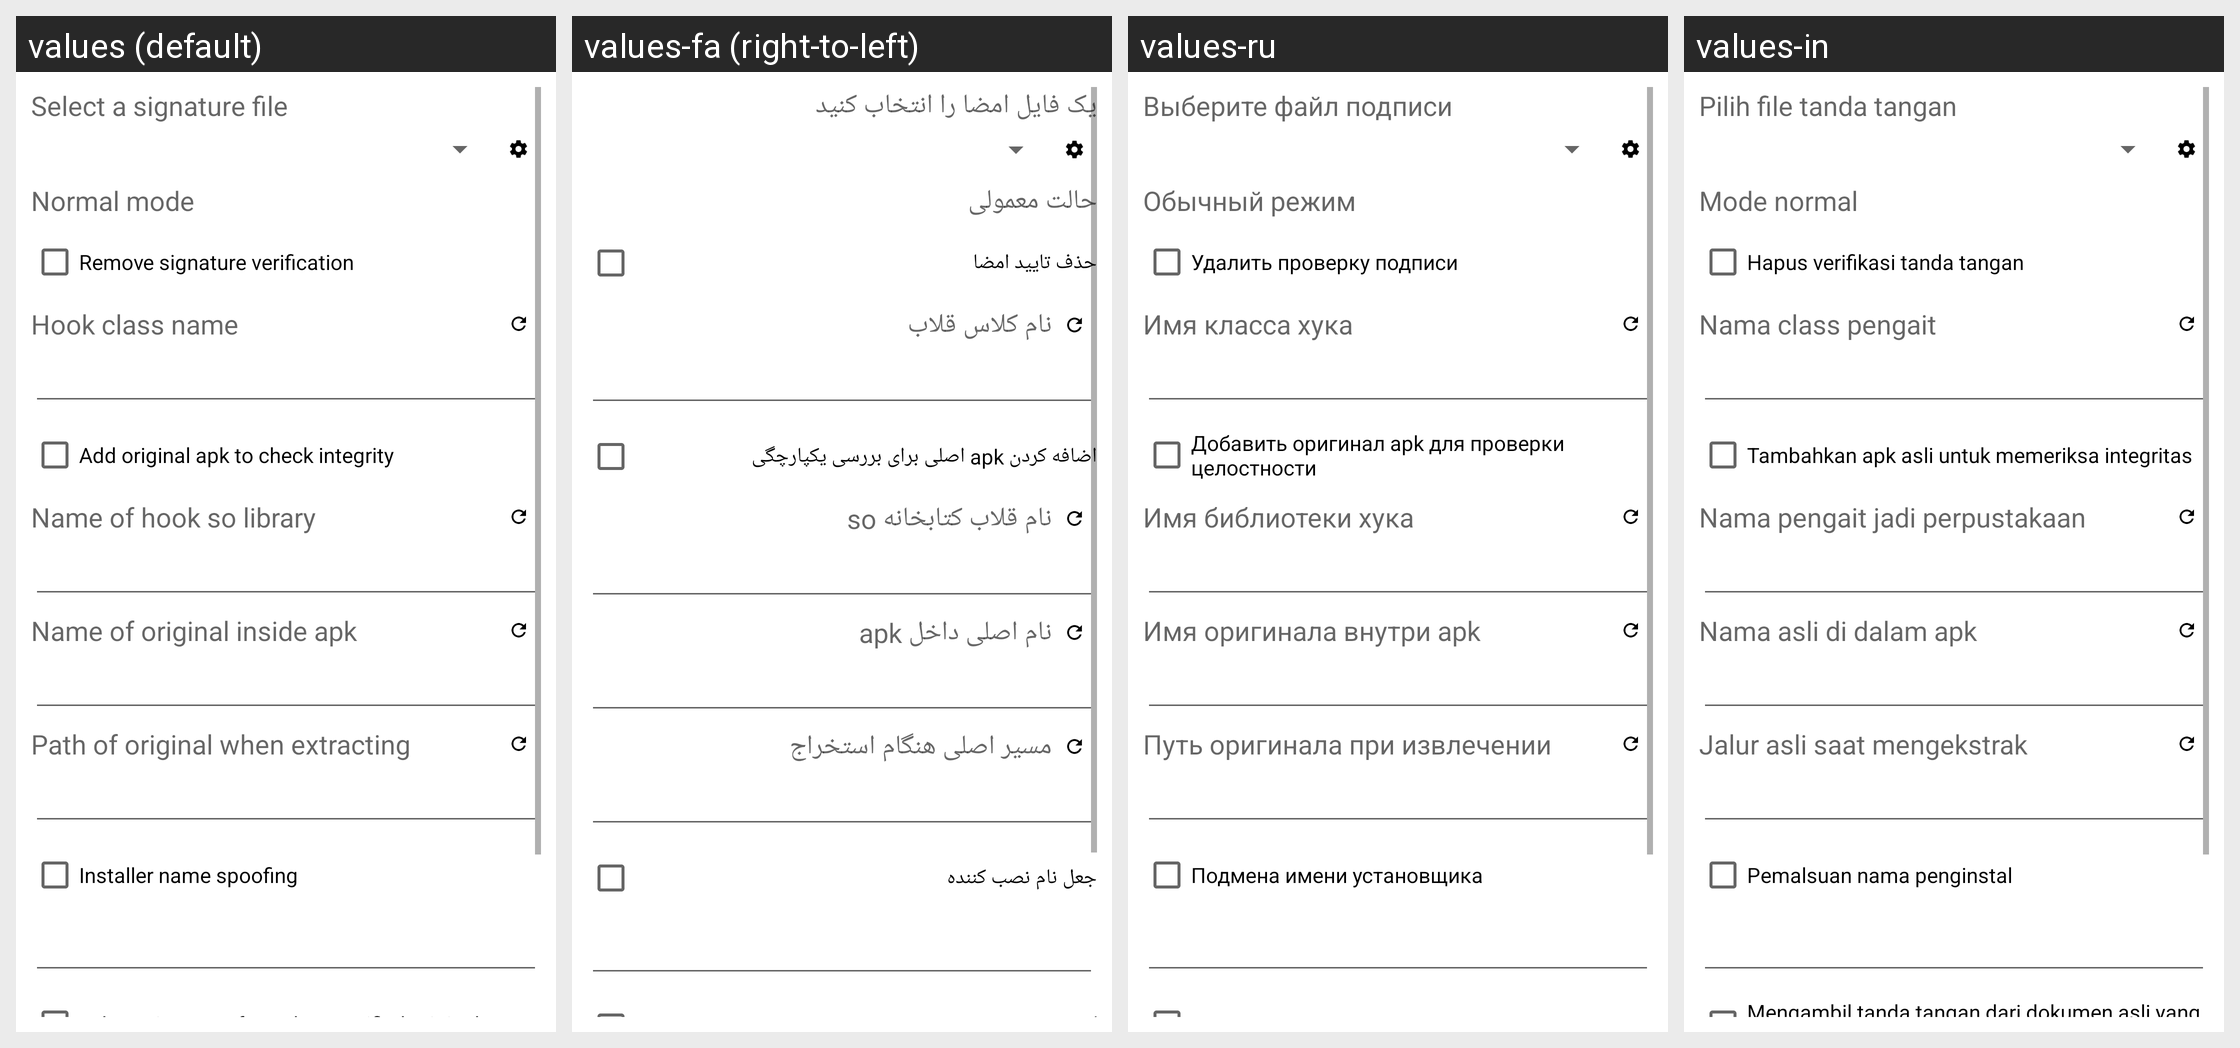

Strings drawn on this Android screen and how each of the app's shown locales translates them:
Android screen res/layout/killer_dialog_ex.xml rendered under 4 locales, left to right: values (default), values-fa (right-to-left), values-ru, values-in. Device: Nexus 5 (rendered at 1080×1920; each locale shown at half size, 540×960, under a caption strip naming it); theme Theme.MaterialComponents.DayNight.NoActionBar.
Other locales in the repository, not shown: values-ar, values-bg, values-cs, values-de, values-el, values-es, values-fr, values-he, values-hu, values-it, values-iw, values-ja, values-ko, values-lt, values-my, values-pl, values-pt, values-ro, values-sq, values-tr, values-uk, values-uz, values-vi, values-zh.
Strings drawn on this screen, with the default value and each locale's value (text and hints the layout hard-codes, and strings that could not be matched under every locale, appear in the picture but are not listed):

sel_signature_file
  values: Select a signature file
  values-fa: یک فایل امضا را انتخاب کنید
  values-ru: Выберите файл подписи
  values-in: Pilih file tanda tangan

kill_sign_old_mode
  values: Normal mode
  values-fa: حالت معمولی
  values-ru: Обычный режим
  values-in: Mode normal

kill_sign
  values: Remove signature verification
  values-fa: حذف تایید امضا
  values-ru: Удалить проверку подписи
  values-in: Hapus verifikasi tanda tangan

kill_sign_ex_app
  values: Hook class name
  values-fa: نام کلاس قلاب
  values-ru: Имя класса хука
  values-in: Nama class pengait

kill_sign_orig
  values: Add original apk to check integrity
  values-fa: اضافه کردن apk اصلی برای بررسی یکپارچگی
  values-ru: Добавить оригинал apk для проверки целостности
  values-in: Tambahkan apk asli untuk memeriksa integritas

kill_sign_ex_lib
  values: Name of hook so library
  values-fa: نام قلاب کتابخانه so
  values-ru: Имя библиотеки хука
  values-in: Nama pengait jadi perpustakaan

kill_sign_ex_inject
  values: Name of original inside apk
  values-fa: نام اصلی داخل apk
  values-ru: Имя оригинала внутри apk
  values-in: Nama asli di dalam apk

kill_sign_ex_extract
  values: Path of original when extracting
  values-fa: مسیر اصلی هنگام استخراج
  values-ru: Путь оригинала при извлечении
  values-in: Jalur asli saat mengekstrak

kill_sign_installer
  values: Installer name spoofing
  values-fa: جعل نام نصب کننده
  values-ru: Подмена имени установщика
  values-in: Pemalsuan nama penginstal
